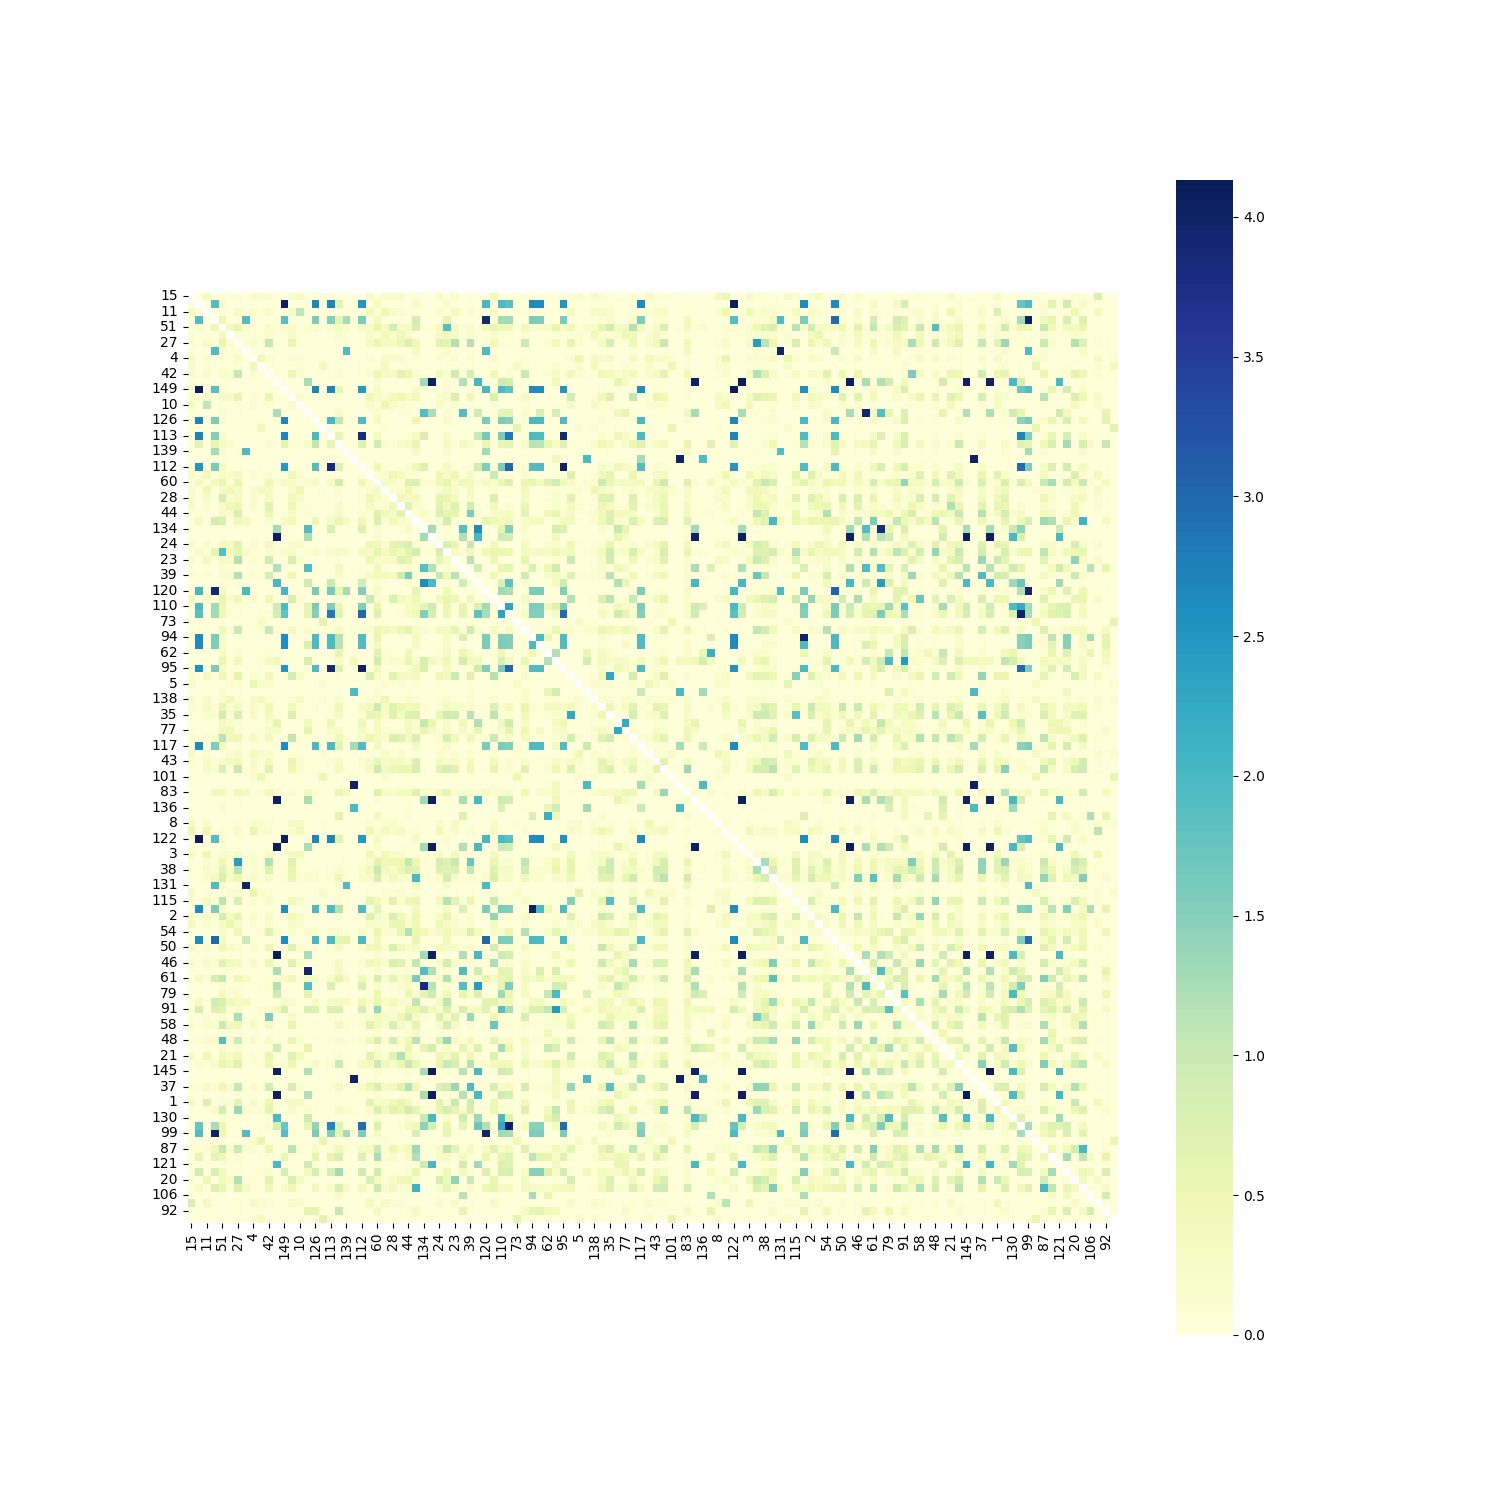

The file beside this chart, header and first rows:
, 15, 125, 11, 127, 51, 66, 27, 105, 4, 32, 42, 144, 149, 16, 10, 109, 126, 75, 113, 65, 139, 108, 112
15, , 0.0, 0.3012, 0.0, 0.01731, 0.09209, 0.08035, 0.0, 0.2306, 0.1872, 0.1173, 0.0, 0.0, 0.1532, 0.2933, 7.328698702690444e-05, 3.6924633889886505e-05, 0.02402, 2.905188262853333e-05, 0.0008182, 3.881706017688443e-05, 0.0, 0.00024
125, 0.0, , 0.0002495, 1.918, 0.1645, 0.0, 0.0, 0.0, 0.0, 0.0074, 0.0, 0.0, 4.081, 0.003223, 6.218333651160253e-05, 0.0, 2.701, 0.008986, 2.697, 0.6685, 0.0, 0.0, 2.507
11, 0.3012, 0.0002495, , 0.0009303, 0.05798, 0.05695, 0.2369, 0.0, 0.1895, 0.06885, 0.2157, 0.0, 0.0001879, 0.283, 1.108, 0.0003011, 0.0003465, 0.002563, 0.0004606, 0.01649, 0.0003845, 0.0, 0.002636
127, 0.0, 1.918, 0.0009303, , 0.5328, 0.0, 0.08995, 1.932, 0.0003571, 0.04659, 0.0, 0.0, 1.883, 0.0212, 0.00027, 0.0, 1.56, 0.01196, 1.532, 0.638, 1.267, 0.0, 1.569
51, 0.01731, 0.1645, 0.05798, 0.5328, , 0.3399, 0.6017, 0.1815, 0.0657, 0.067, 0.2211, 0.06681, 0.1482, 0.2311, 0.03371, 0.09738, 0.1749, 0.002403, 0.165, 0.2561, 0.1691, 0.05872, 0.2804
66, 0.09209, 0.0, 0.05695, 0.0, 0.3399, , 0.12, 0.0, 0.07722, 0.04376, 0.1655, 0.03148, 0.0, 0.2892, 0.04456, 0.05224, 0.0, 0.002173, 0.0, 0.1719, 0.0, 0.0, 0.0
27, 0.08035, 0.0, 0.2369, 0.08995, 0.6017, 0.12, , 0.0561, 0.2042, 0.03621, 1.035, 0.0181, 0.0, 0.5855, 0.09514, 0.03523, 0.0, 0.00109, 0.0, 0.0, 0.05699, 0.01518, 0.0
105, 0.0, 0.0, 0.0, 1.932, 0.1815, 0.0, 0.0561, , 0.0001051, 0.009695, 0.0, 0.0, 0.0, 0.004064, 0.0, 0.0, 0.0, 0.01099, 0.0, 0.0, 1.938, 0.0, 0.0
4, 0.2306, 0.0, 0.1895, 0.0003571, 0.0657, 0.07722, 0.2042, 0.0001051, , 0.4708, 0.1596, 0.0, 0.0, 0.1355, 0.1497, 0.0002308, 5.194966671882185e-05, 0.06348, 3.9621282766104096e-05, 0.01132, 0.0002668, 0.0, 0.0003813
32, 0.1872, 0.0074, 0.06885, 0.04659, 0.067, 0.04376, 0.03621, 0.009695, 0.4708, , 0.0359, 0.002378, 0.005562, 0.01146, 0.07807, 0.02634, 0.01518, 0.4087, 0.01259, 0.09065, 0.02155, 0.00169, 0.05543
42, 0.1173, 0.0, 0.2157, 0.0, 0.2211, 0.1655, 1.035, 0.0, 0.1596, 0.0359, , 0.01475, 0.0, 0.5495, 0.1287, 0.02941, 0.02167, 0.001642, 0.0196, 0.1332, 0.0, 0.0123, 0.0483
144, 0.0, 0.0, 0.0, 0.0, 0.06681, 0.03148, 0.0181, 0.0, 0.0, 0.002378, 0.01475, , 0.0, 0.001051, 0.0, 1.257, 0.0, 0.003193, 0.0, 0.0, 0.0, 0.0, 0.0
149, 0.0, 4.081, 0.0001879, 1.883, 0.1482, 0.0, 0.0, 0.0, 0.0, 0.005562, 0.0, 0.0, , 0.002543, 4.479662352142098e-05, 0.0, 2.681, 0.006865, 2.703, 0.6344, 0.0, 0.0, 2.457
16, 0.1532, 0.003223, 0.283, 0.0212, 0.2311, 0.2892, 0.5855, 0.004064, 0.1355, 0.01146, 0.5495, 0.001051, 0.002543, , 0.1801, 0.003164, 0.006649, 0.0001599, 0.005776, 0.1071, 0.004519, 0.0, 0.02305
10, 0.2933, 6.218333651160253e-05, 1.108, 0.00027, 0.03371, 0.04456, 0.09514, 0.0, 0.1497, 0.07807, 0.1287, 0.0, 4.479662352142098e-05, 0.1801, , 0.0001809, 9.08838819411929e-05, 0.0061, 7.1755132331771e-05, 0.006044, 0.0001014, 0.0, 0.0005287
109, 7.328698702690444e-05, 0.0, 0.0003011, 0.0, 0.09738, 0.05224, 0.03523, 0.0, 0.0002308, 0.02634, 0.02941, 1.257, 0.0, 0.003164, 0.0001809, , 0.0, 0.01119, 0.0, 0.2992, 0.0, 0.0, 0.0
126, 3.6924633889886505e-05, 2.701, 0.0003465, 1.56, 0.1749, 0.0, 0.0, 0.0, 5.194966671882185e-05, 0.01518, 0.02167, 0.0, 2.681, 0.006649, 9.08838819411929e-05, 0.0, , 0.01735, 2.005, 1.07, 0.0, 0.0, 1.923
75, 0.02402, 0.008986, 0.002563, 0.01196, 0.002403, 0.002173, 0.00109, 0.01099, 0.06348, 0.4087, 0.001642, 0.003193, 0.006865, 0.0001599, 0.0061, 0.01119, 0.01735, , 0.01466, 0.002826, 0.02218, 0.002396, 0.004054
113, 2.905188262853333e-05, 2.697, 0.0004606, 1.532, 0.165, 0.0, 0.0, 0.0, 3.9621282766104096e-05, 0.01259, 0.0196, 0.0, 2.703, 0.005776, 7.1755132331771e-05, 0.0, 2.005, 0.01466, , 0.6078, 0.0, 0.0, 3.822
65, 0.0008182, 0.6685, 0.01649, 0.638, 0.2561, 0.1719, 0.0, 0.0, 0.01132, 0.09065, 0.1332, 0.0, 0.6344, 0.1071, 0.006044, 0.2992, 1.07, 0.002826, 0.6078, , 0.0, 0.0, 0.7466
139, 3.881706017688443e-05, 0.0, 0.0003845, 1.267, 0.1691, 0.0, 0.05699, 1.938, 0.0002668, 0.02155, 0.0, 0.0, 0.0, 0.004519, 0.0001014, 0.0, 0.0, 0.02218, 0.0, 0.0, , 0.0, 0.0
108, 0.0, 0.0, 0.0, 0.0, 0.05872, 0.0, 0.01518, 0.0, 0.0, 0.00169, 0.0123, 0.0, 0.0, 0.0, 0.0, 0.0, 0.0, 0.002396, 0.0, 0.0, 0.0, , 0.0
112, 0.00024, 2.507, 0.002636, 1.569, 0.2804, 0.0, 0.0, 0.0, 0.0003813, 0.05543, 0.0483, 0.0, 2.457, 0.02305, 0.0005287, 0.0, 1.923, 0.004054, 3.822, 0.7466, 0.0, 0.0, 
0, 0.2329, 0.0008567, 0.3945, 0.002846, 0.2476, 0.2129, 0.3294, 0.0, 0.1232, 0.01417, 0.1411, 0.0, 0.0006574, 0.4823, 0.2223, 0.0, 0.001157, 0.0002508, 0.001557, 0.02239, 0.0, 0.0002027, 0.007522
60, 0.008027, 0.3235, 0.08498, 0.3877, 0.5875, 0.08798, 0.5711, 0.0, 0.0289, 0.0288, 0.5266, 0.1366, 0.2957, 0.2325, 0.0495, 0.1712, 0.3291, 0.001107, 0.311, 0.8895, 0.0, 0.0, 0.472
69, 0.1761, 0.003218, 0.5129, 0.02144, 0.3065, 0.445, 0.3156, 0.004127, 0.194, 0.3519, 0.2724, 0.001048, 0.002422, 0.162, 0.5109, 0.01113, 0.004348, 0.08968, 0.005408, 0.1476, 0.007033, 0.0007787, 0.02777
28, 0.216, 0.0, 0.2268, 0.0432, 0.8741, 0.1933, 0.3286, 0.02315, 0.1887, 0.007432, 0.3044, 0.0, 0.0, 0.3945, 0.2541, 0.016, 0.0, 0.0001922, 0.009698, 0.04854, 0.02425, 0.0, 0.02848
40, 0.2072, 0.0, 0.1344, 0.0, 0.2325, 0.4294, 0.51, 0.0, 0.2079, 0.0221, 0.6849, 0.01398, 0.0, 0.4922, 0.1009, 0.06139, 0.02068, 0.000715, 0.01872, 0.2159, 0.0, 0.01164, 0.04691
44, 0.01401, 0.0, 0.07532, 0.0, 0.295, 0.2041, 0.7745, 0.0, 0.02215, 0.08785, 0.5636, 0.08516, 0.0, 0.2651, 0.02203, 0.1122, 0.0, 0.005252, 0.09277, 0.2612, 0.0, 0.0, 0.1434
68, 0.01647, 0.2863, 0.03475, 0.8848, 0.7956, 0.0, 0.4435, 0.3123, 0.08076, 0.03035, 0.1784, 0.0, 0.2592, 0.4201, 0.02357, 0.0, 0.4886, 0.0007837, 0.2767, 0.588, 0.2775, 0.0, 0.4367
134, 8.416871357282848e-05, 0.0, 0.0001758, 0.0, 0.08229, 0.0423, 0.02705, 0.0, 0.0001172, 0.01595, 0.04778, 1.299, 0.0, 0.004456, 4.658227900858674e-05, 1.935, 0.0, 0.0184, 0.7832, 0.0, 0.0, 0.0, 0.7543
93, 0.0, 0.0, 0.0, 0.0, 0.05879, 0.02702, 0.01516, 0.0, 0.0, 0.001697, 0.01239, 4.055, 0.0, 0.0008256, 0.0, 1.235, 0.0, 0.002508, 0.0, 0.0, 0.0, 0.0, 0.0
24, 0.2011, 0.0, 0.1819, 0.0, 0.3621, 0.2871, 0.707, 0.0, 0.1742, 0.007402, 0.4035, 0.0, 0.0, 0.194, 0.2286, 0.0, 0.0, 0.0002965, 0.0, 0.0, 0.0, 0.0, 0.0
25, 0.01698, 0.2027, 0.04007, 0.6369, 1.884, 0.3602, 0.6382, 0.222, 0.05086, 0.05162, 0.1457, 0.08365, 0.1821, 0.2265, 0.03181, 0.1162, 0.2144, 0.002135, 0.1993, 0.2882, 0.2051, 0.0, 0.3283
23, 0.1846, 0.0, 0.362, 0.0, 0.2709, 0.2378, 1.185, 0.0, 0.1583, 0.01482, 0.9243, 0.001878, 0.0, 0.789, 0.1791, 0.005225, 0.003343, 0.0002128, 0.0, 0.07833, 0.0, 0.001485, 0.0
97, 0.0001581, 0.0, 0.0005724, 0.0, 0.1174, 0.0664, 0.04761, 0.0, 0.0005246, 0.04491, 0.04035, 1.206, 0.0, 0.005164, 0.0003698, 1.912, 0.0, 0.00546, 0.0, 0.3197, 0.0, 0.0, 0.0
39, 0.05976, 0.0, 0.1396, 0.0, 0.1757, 0.2043, 1.174, 0.0, 0.1319, 0.06044, 0.8742, 0.0, 0.0, 0.4717, 0.03785, 0.0, 0.0, 0.001912, 0.0505, 0.2098, 0.0, 0.0, 0.09646
147, 1.7752521979853745e-05, 0.0, 8.744910580647126e-05, 0.0, 0.06711, 0.03231, 0.0191, 0.0, 2.4001944274354377e-05, 0.005343, 0.0337, 2.009, 0.0, 0.002563, 0.0, 0.9427, 0.0, 0.007655, 0.9935, 0.0, 0.0, 0.0, 0.9135
120, 0.0, 2.016, 0.0002857, 3.896, 0.3641, 0.0, 0.04892, 1.975, 7.922250124638397e-05, 0.01599, 0.0, 0.0, 2.02, 0.008042, 7.077191615348212e-05, 0.0, 1.597, 0.01792, 1.607, 0.55, 1.284, 0.0, 1.518
47, 0.3924, 0.008126, 0.2937, 0.04693, 0.5844, 0.1982, 0.429, 0.009956, 0.2028, 0.01869, 0.4825, 0.0, 0.006532, 0.7771, 0.1377, 0.0, 0.01626, 0.0005252, 0.01419, 0.09602, 0.01075, 0.0, 0.04896
110, 0.0, 1.971, 0.0009031, 1.292, 0.4611, 0.04849, 0.06982, 0.0, 0.0, 0.03063, 0.0274, 0.9563, 1.963, 0.009871, 0.0001506, 0.6364, 1.579, 0.01943, 1.581, 0.6, 0.0, 0.0, 1.551
140, 0.0002412, 1.842, 0.002742, 1.292, 0.432, 0.07373, 0.0553, 0.0, 0.0003727, 0.07448, 0.1007, 0.882, 1.8, 0.03373, 0.0005467, 0.6268, 1.51, 0.006293, 2.82, 0.6716, 0.0, 0.0, 2.989
73, 0.009706, 0.007417, 0.0008114, 0.005297, 0.0008999, 0.001162, 0.0003974, 0.005933, 0.04102, 0.3037, 0.000547, 0.002717, 0.00578, 7.420372548561495e-05, 0.002098, 0.00503, 0.009302, 0.6225, 0.0113, 0.001635, 0.01091, 0.002101, 0.001617
33, 0.04998, 0.0, 0.08892, 0.0, 0.4317, 0.1341, 1.002, 0.0, 0.0673, 0.08207, 1.024, 0.06872, 0.0, 0.3163, 0.03313, 0.2116, 0.08191, 0.003702, 0.07744, 0.2499, 0.0, 0.06045, 0.1285
94, 0.0, 2.645, 0.0007817, 1.557, 0.1954, 0.0, 0.0, 0.0, 7.976487477411414e-05, 0.02073, 0.0, 0.0, 2.617, 0.005556, 0.000213, 0.0, 1.998, 0.01494, 1.97, 1.131, 0.0, 0.0, 1.931
104, 0.0, 2.642, 0.0007817, 1.555, 0.1951, 0.0, 0.0, 0.0, 7.932090344785774e-05, 0.02072, 0.0, 0.0, 2.614, 0.005547, 0.0002122, 0.7728, 1.996, 0.0149, 1.967, 1.128, 0.0, 0.0, 1.929
62, 0.0002933, 0.0, 0.006526, 0.0, 0.2584, 0.0, 0.1213, 0.0, 0.001532, 0.07233, 0.1043, 0.0, 0.0, 0.0, 0.001595, 0.0, 0.0, 0.00579, 0.0, 0.6055, 0.0, 0.0, 0.0
86, 0.0004703, 0.0, 0.00718, 0.0, 0.5911, 0.07447, 0.4099, 0.0, 0.002389, 0.1158, 0.2622, 0.4139, 0.0, 0.02381, 0.002491, 0.8457, 0.0, 0.00614, 0.0, 0.2356, 0.0, 0.3953, 0.0
95, 0.0001649, 2.555, 0.001935, 1.568, 0.2581, 0.0, 0.0, 0.0, 0.0002544, 0.04481, 0.04189, 0.0, 2.511, 0.01827, 0.0003729, 0.0, 1.95, 0.006023, 3.885, 0.7261, 0.0, 0.0, 4.016
53, 0.1168, 0.00324, 0.3421, 0.02141, 0.4734, 0.07927, 0.6225, 0.004067, 0.1191, 0.007429, 0.3943, 0.0, 0.00256, 0.8922, 0.287, 0.0, 0.004196, 8.603235778755729e-05, 0.003625, 0.08197, 0.004543, 0.0, 0.01432
5, 0.1646, 0.0, 0.03307, 0.0001019, 0.04132, 0.1397, 0.1025, 2.3692552015285224e-05, 0.5621, 0.1968, 0.1038, 0.0, 0.0, 0.01857, 0.04807, 6.048217049666127e-05, 1.1591362876673728e-05, 0.1854, 8.233425608143615e-06, 0.005214, 6.322312798184858e-05, 0.0, 0.0001348
96, 0.0, 0.0, 0.0001138, 0.0, 0.1627, 0.0, 0.04832, 0.0, 3.357379162623938e-05, 0.00714, 0.03953, 0.0, 0.0, 0.0, 2.901177858254003e-05, 0.0, 0.0, 0.009001, 0.0, 0.0, 0.0, 1.973, 0.0
138, 0.24, 0.0, 0.2441, 0.01735, 0.204, 0.4351, 0.08245, 0.008078, 0.261, 0.4096, 0.09122, 0.002159, 0.0, 0.1173, 0.2769, 0.01316, 0.003905, 0.1302, 0.003226, 0.166, 0.01892, 0.0, 0.01401
49, 0.1332, 0.06192, 0.2825, 0.1078, 0.6064, 0.1901, 0.3159, 0.0, 0.2058, 0.04543, 0.4656, 0.0234, 0.05298, 0.4446, 0.1102, 0.09308, 0.1133, 0.001955, 0.1027, 0.5117, 0.0, 0.0, 0.2293
35, 0.07365, 0.03924, 0.1774, 0.1738, 0.8899, 0.1209, 0.8181, 0.04546, 0.2934, 0.03179, 0.381, 0.0, 0.033, 0.74, 0.104, 0.0, 0.0457, 0.0006781, 0.04114, 0.3179, 0.04668, 0.0, 0.1024
80, 0.0001876, 0.0, 0.0007984, 0.0, 0.3133, 0.1737, 0.03557, 0.0, 0.0005891, 0.04046, 0.1461, 0.5839, 0.0, 0.008102, 0.0005204, 0.4509, 0.0, 0.02444, 0.4524, 0.0, 0.0, 0.0, 0.4591
77, 0.00236, 0.0, 0.01129, 0.0, 0.3702, 0.4521, 0.05908, 0.0, 0.007751, 0.0982, 0.2456, 0.2841, 0.0, 0.02588, 0.003864, 0.6175, 0.0, 0.008515, 0.2572, 0.1968, 0.0, 0.0, 0.3058
34, 0.13, 0.04328, 0.1252, 0.1917, 1.16, 0.3903, 0.4543, 0.05074, 0.3322, 0.02671, 0.4025, 0.01599, 0.03656, 1.077, 0.0759, 0.03227, 0.08112, 0.000544, 0.0733, 0.461, 0.05135, 0.0, 0.1815
117, 0.0, 2.635, 0.000492, 1.551, 0.3232, 0.0, 0.03167, 0.0, 0.0, 0.02111, 0.02648, 0.0, 2.63, 0.005536, 0.0001313, 0.0, 1.99, 0.01424, 1.979, 0.6533, 0.0, 1.273, 1.926
7, 0.272, 0.0, 0.1238, 0.0001012, 0.02973, 0.1206, 0.1958, 2.572596291469351e-05, 0.4015, 0.2252, 0.1642, 0.0, 0.0, 0.09469, 0.107, 0.0, 0.0, 0.1389, 9.499251986111732e-06, 0.001594, 6.842015289128061e-05, 3.123520024670211e-06, 0.000119
... 60 more rows
